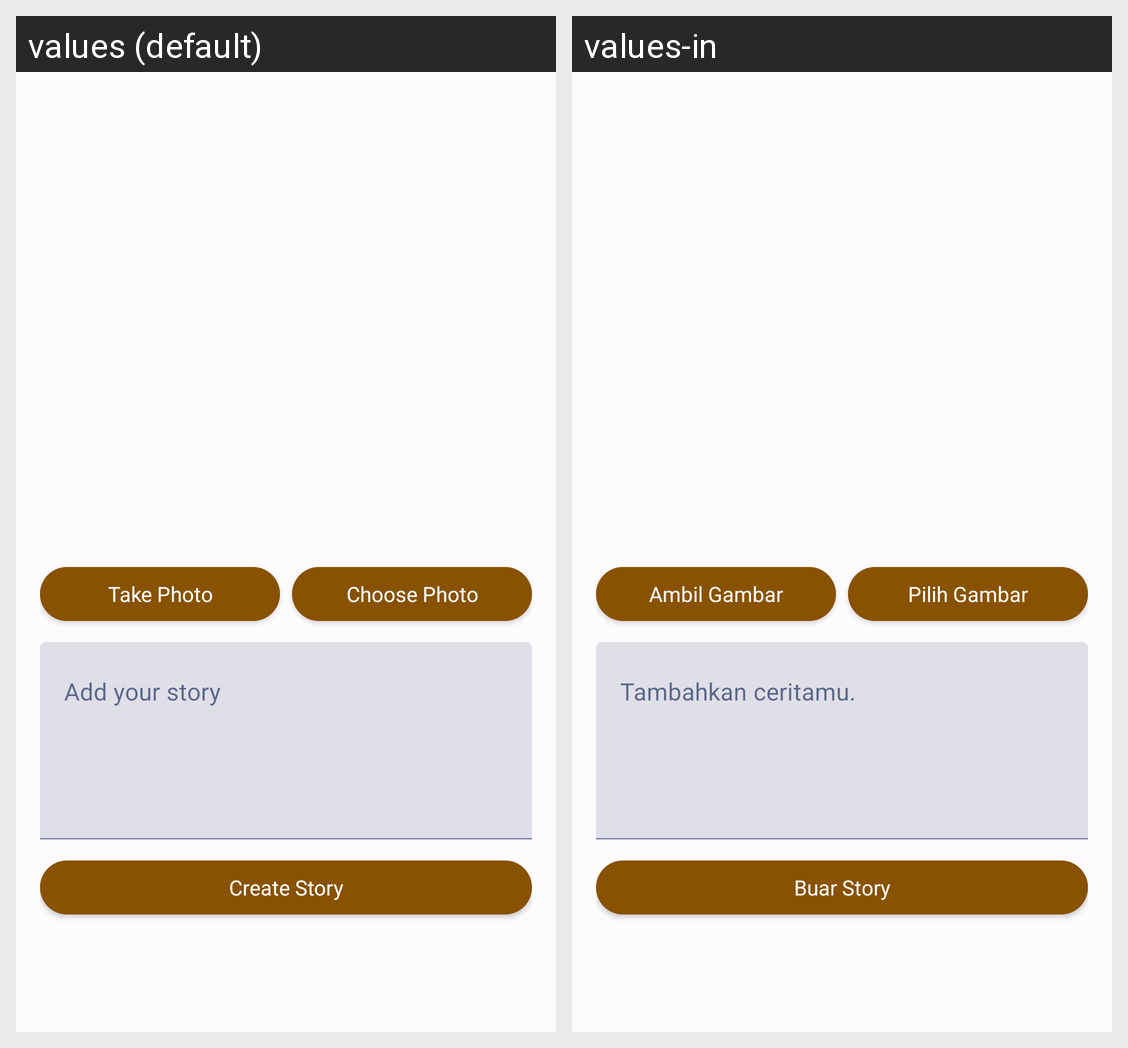

This grid shows one Android layout under two languages. Give, for every string resource on the screen, its name, the default text and each shown locale's text.
Android screen res/layout/fragment_create_story.xml rendered under 2 locales, left to right: values (default), values-in. Device: Nexus 5 (rendered at 1080×1920; each locale shown at half size, 540×960, under a caption strip naming it); theme Theme.DicodingStory.
Strings drawn on this screen, with the default value and each locale's value (text and hints the layout hard-codes, and strings that could not be matched under every locale, appear in the picture but are not listed):

take_photo
  values: Take Photo
  values-in: Ambil Gambar

choose_photo
  values: Choose Photo
  values-in: Pilih Gambar

caption
  values: Add your story
  values-in: Tambahkan ceritamu.

create_story
  values: Create Story
  values-in: Buar Story
